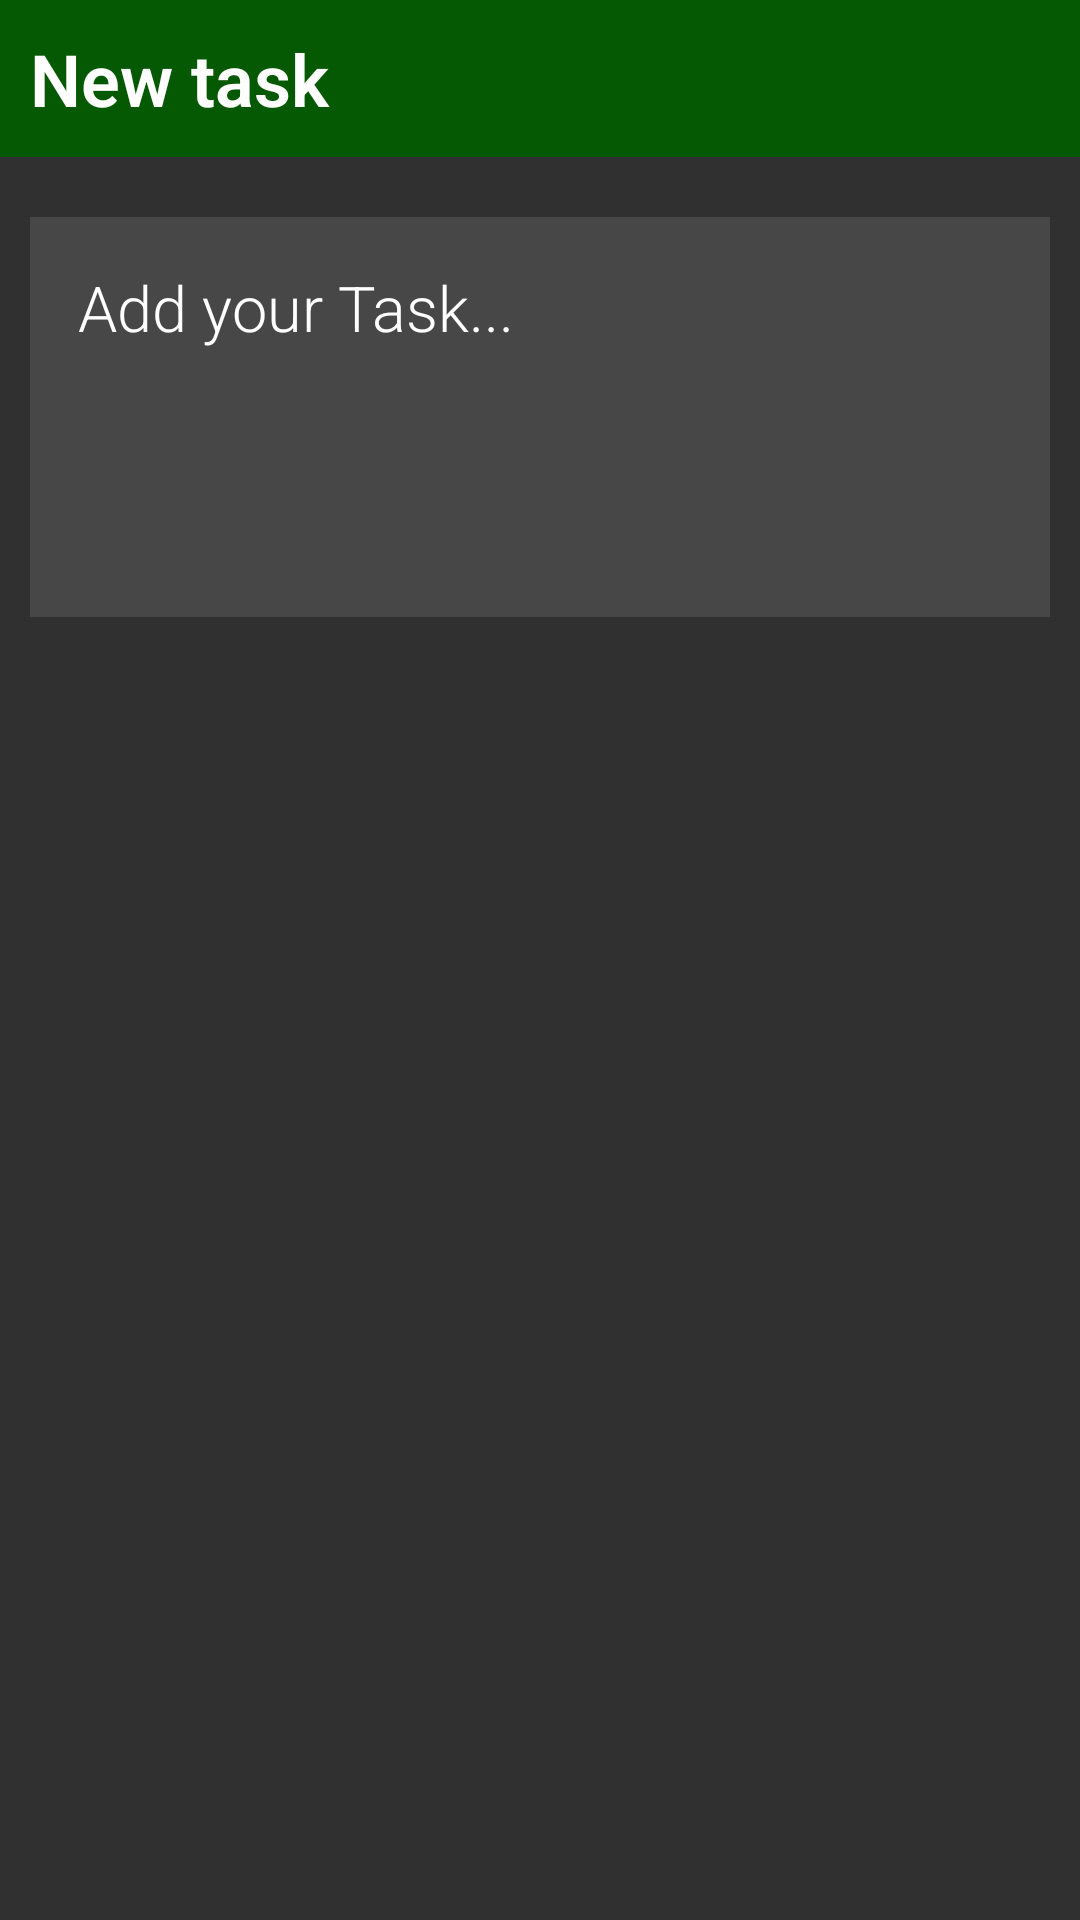

This screen was rendered from an Android layout file. Write that file and the resources it references.
<!-- AndroidManifest.xml: application theme AppTheme -->
<!-- res/layout/lista_dialog.xml -->
<?xml version="1.0" encoding="utf-8"?>
<LinearLayout xmlns:android="http://schemas.android.com/apk/res/android"
              android:layout_width="match_parent"
              android:layout_height="match_parent" android:orientation="vertical">

    <TextView
            android:text="@string/dialogNewTitulo"
            android:layout_width="match_parent"
            android:layout_height="wrap_content" android:id="@+id/dialogTitle" android:textStyle="bold"
            android:textSize="@dimen/dialog_title_fontsize" android:fontFamily="sans-serif-light"
            android:lineSpacingExtra="@dimen/fab_margin" android:textColor="@color/colorPrimaryText"
            android:background="@color/colorPrimaryDark" android:layout_marginBottom="@dimen/layout_margin"
            android:padding="@dimen/layout_margin"/>
    <EditText
            android:layout_width="match_parent"
            android:layout_height="wrap_content"
            android:inputType="textMultiLine"
            android:ems="10"
            android:id="@+id/dialogText" android:layout_margin="@dimen/layout_margin"
            android:background="@color/colorBackground" android:fontFamily="sans-serif-light" android:gravity="top"
            android:hint="@string/hintText" android:singleLine="false" android:lines="4"
            android:padding="@dimen/activity_margin" android:textSize="@dimen/dialog_input_fontsize"
            android:textColorHint="@color/colorPrimaryText"/>
</LinearLayout>
<!-- resources referenced by this layout -->
<resources>
  <color name="colorBackground">#22dadada</color>
  <color name="colorPrimaryDark">#055902</color>
  <color name="colorPrimaryText">#ffffff</color>
  <dimen name="activity_margin">16dp</dimen>
  <dimen name="dialog_input_fontsize">21sp</dimen>
  <dimen name="dialog_title_fontsize">24sp</dimen>
  <dimen name="fab_margin">16dp</dimen>
  <dimen name="layout_margin">10dp</dimen>
  <string name="dialogNewTitulo">New task</string>
  <string name="hintText">Add your Task...</string>
  <style name="AppTheme" parent="Theme.AppCompat.NoActionBar">
          
          <item name="colorPrimary">@color/colorPrimary</item>
          <item name="colorPrimaryDark">@color/colorPrimaryDark</item>
          <item name="colorAccent">@color/colorAccent</item>
      </style>
  <color name="colorPrimary">#078c03</color>
  <color name="colorAccent">#2ecc71</color>
</resources>
